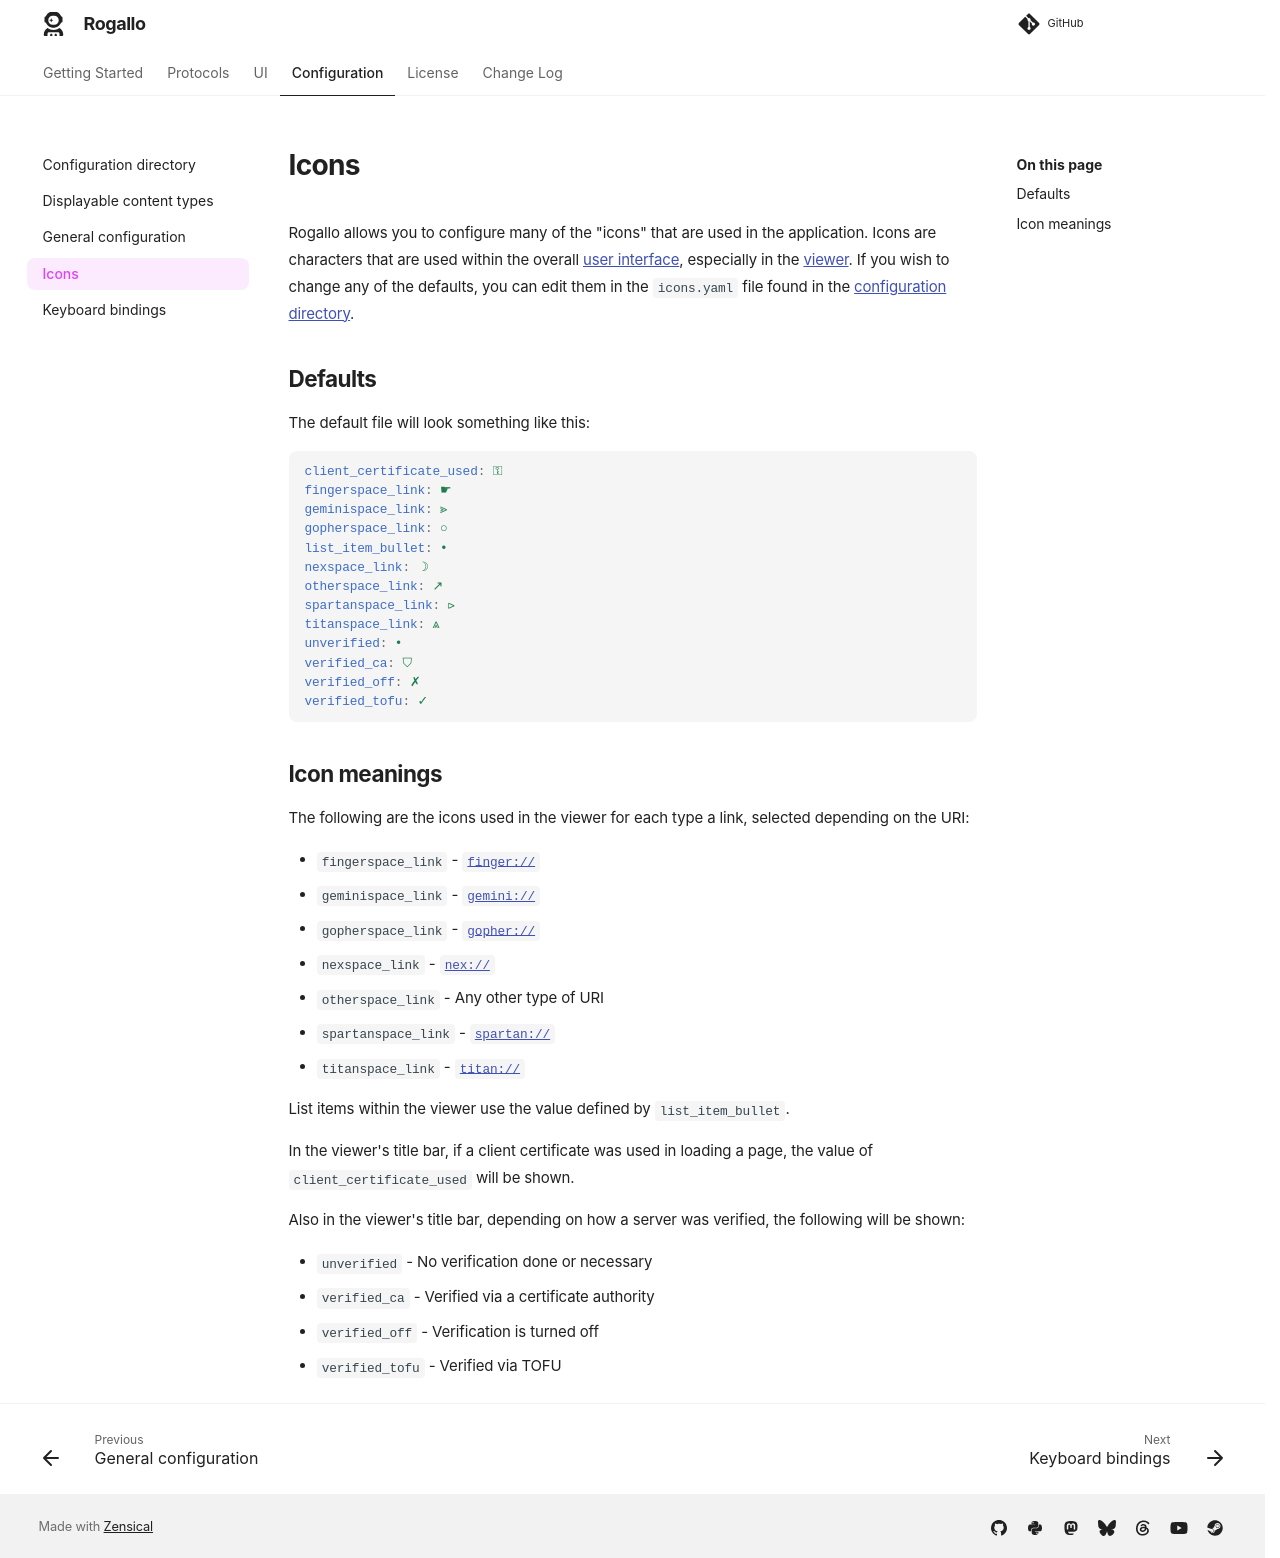

repository: davep/rogallo · page: configuration/icons/index.html · generator: mkdocs

# Icons

Rogallo allows you to configure many of the "icons" that are used in the
application. Icons are characters that are used within the overall [user
interface](../ui/index.md), especially in the [viewer](../ui/viewer.md). If
you wish to change any of the defaults, you can edit them in the
`icons.yaml` file found in the [configuration directory](./index.md).

## Defaults

The default file will look something like this:

```yaml
client_certificate_used: ⚿
fingerspace_link: ☛
geminispace_link: ⪢
gopherspace_link: ○
list_item_bullet: •
nexspace_link: ☽
otherspace_link: ↗
spartanspace_link: ⪧
titanspace_link: ⩓
unverified: •
verified_ca: ⛉
verified_off: ✗
verified_tofu: ✓
```

## Icon meanings

The following are the icons used in the viewer for each type a link,
selected depending on the URI:

- `fingerspace_link` - [`finger://`](../protocols/finger.md)
- `geminispace_link` - [`gemini://`](../protocols/gemini.md)
- `gopherspace_link` - [`gopher://`](../protocols/gopher.md)
- `nexspace_link` - [`nex://`](../protocols/nex.md)
- `otherspace_link` - Any other type of URI
- `spartanspace_link` - [`spartan://`](../protocols/spartan.md)
- `titanspace_link` - [`titan://`](../protocols/titan.md)

List items within the viewer use the value defined by `list_item_bullet`.

In the viewer's title bar, if a client certificate was used in loading a
page, the value of `client_certificate_used` will be shown.

Also in the viewer's title bar, depending on how a server was verified, the
following will be shown:

- `unverified` - No verification done or necessary
- `verified_ca` - Verified via a certificate authority
- `verified_off` - Verification is turned off
- `verified_tofu` - Verified via TOFU

[//]: # (icons.md ends here)
